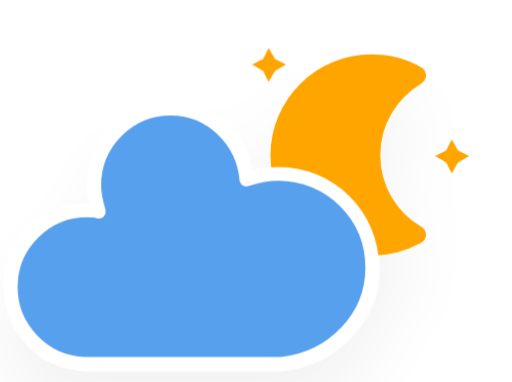
t = 0.00 s
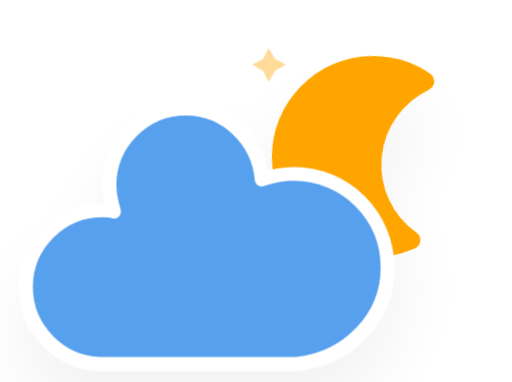
t = 5.00 s
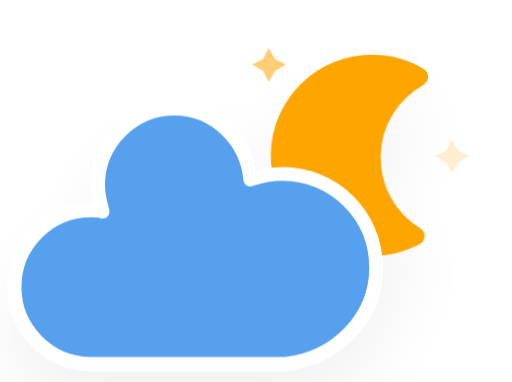
t = 5.75 s
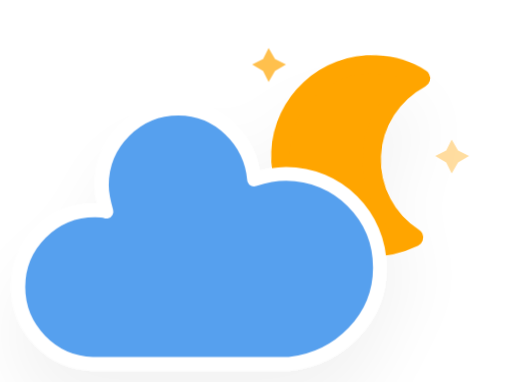
t = 6.50 s
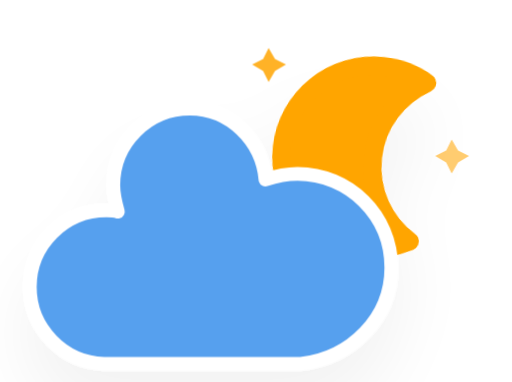
t = 7.25 s
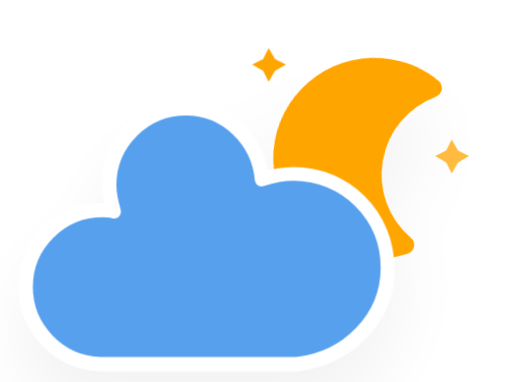
t = 8.00 s

The animated SVG that drew these frames (rendered in a browser with its animation timeline set to each time). Animation: 4 CSS @keyframes rules; frames cover the first 8.00 s, repeats indefinitely.

<?xml version="1.0" encoding="utf-8"?>
<svg version="1.1" width="64" height="64" viewBox="15.161 11.006 44.756 33.384" xmlns="http://www.w3.org/2000/svg">
  <defs>
    <filter id="blur" width="200%" height="200%">
      <feGaussianBlur in="SourceAlpha" stdDeviation="3"/>
      <feOffset dx="0" dy="4" result="offsetblur"/>
      <feComponentTransfer>
        <feFuncA type="linear" slope="0.05"/>
      </feComponentTransfer>
      <feMerge>
        <feMergeNode/>
        <feMergeNode in="SourceGraphic"/>
      </feMerge>
    </filter>
    <style type="text/css">
/*
** CLOUDS
*/
@keyframes am-weather-cloud-2 {
  0% {
    -webkit-transform: translate(0px,0px);
       -moz-transform: translate(0px,0px);
        -ms-transform: translate(0px,0px);
            transform: translate(0px,0px);
  }

  50% {
    -webkit-transform: translate(2px,0px);
       -moz-transform: translate(2px,0px);
        -ms-transform: translate(2px,0px);
            transform: translate(2px,0px);
  }

  100% {
    -webkit-transform: translate(0px,0px);
       -moz-transform: translate(0px,0px);
        -ms-transform: translate(0px,0px);
            transform: translate(0px,0px);
  }
}

.am-weather-cloud-2 {
  -webkit-animation-name: am-weather-cloud-2;
     -moz-animation-name: am-weather-cloud-2;
          animation-name: am-weather-cloud-2;
  -webkit-animation-duration: 3s;
     -moz-animation-duration: 3s;
          animation-duration: 3s;
  -webkit-animation-timing-function: linear;
     -moz-animation-timing-function: linear;
          animation-timing-function: linear;
  -webkit-animation-iteration-count: infinite;
     -moz-animation-iteration-count: infinite;
          animation-iteration-count: infinite;
}

/*
** MOON
*/
@keyframes am-weather-moon {
  0% {
    -webkit-transform: rotate(0deg);
       -moz-transform: rotate(0deg);
        -ms-transform: rotate(0deg);
            transform: rotate(0deg);
  }

  50% {
    -webkit-transform: rotate(15deg);
       -moz-transform: rotate(15deg);
        -ms-transform: rotate(15deg);
            transform: rotate(15deg);
  }

  100% {
    -webkit-transform: rotate(0deg);
       -moz-transform: rotate(0deg);
        -ms-transform: rotate(0deg);
            transform: rotate(0deg);
  }
}

.am-weather-moon {
  -webkit-animation-name: am-weather-moon;
     -moz-animation-name: am-weather-moon;
      -ms-animation-name: am-weather-moon;
          animation-name: am-weather-moon;
  -webkit-animation-duration: 6s;
     -moz-animation-duration: 6s;
      -ms-animation-duration: 6s;
          animation-duration: 6s;
  -webkit-animation-timing-function: linear;
     -moz-animation-timing-function: linear;
      -ms-animation-timing-function: linear;
          animation-timing-function: linear;
  -webkit-animation-iteration-count: infinite;
     -moz-animation-iteration-count: infinite;
      -ms-animation-iteration-count: infinite;
          animation-iteration-count: infinite;
  -webkit-transform-origin: 12.5px 15.15px 0; /* TODO FF CENTER ISSUE */
     -moz-transform-origin: 12.5px 15.15px 0; /* TODO FF CENTER ISSUE */
      -ms-transform-origin: 12.5px 15.15px 0; /* TODO FF CENTER ISSUE */
          transform-origin: 12.5px 15.15px 0; /* TODO FF CENTER ISSUE */
}

@keyframes am-weather-moon-star-1 {
  0% {
    opacity: 0;
  }

  100% {
    opacity: 1;
  }
}

.am-weather-moon-star-1 {
  -webkit-animation-name: am-weather-moon-star-1;
     -moz-animation-name: am-weather-moon-star-1;
      -ms-animation-name: am-weather-moon-star-1;
          animation-name: am-weather-moon-star-1;
  -webkit-animation-delay: 3s;
     -moz-animation-delay: 3s;
      -ms-animation-delay: 3s;
          animation-delay: 3s;
  -webkit-animation-duration: 5s;
     -moz-animation-duration: 5s;
      -ms-animation-duration: 5s;
          animation-duration: 5s;
  -webkit-animation-timing-function: linear;
     -moz-animation-timing-function: linear;
      -ms-animation-timing-function: linear;
          animation-timing-function: linear;
  -webkit-animation-iteration-count: 1;
     -moz-animation-iteration-count: 1;
      -ms-animation-iteration-count: 1;
          animation-iteration-count: 1;
}

@keyframes am-weather-moon-star-2 {
  0% {
    opacity: 0;
  }

  100% {
    opacity: 1;
  }
}

.am-weather-moon-star-2 {
  -webkit-animation-name: am-weather-moon-star-2;
     -moz-animation-name: am-weather-moon-star-2;
      -ms-animation-name: am-weather-moon-star-2;
          animation-name: am-weather-moon-star-2;
  -webkit-animation-delay: 5s;
     -moz-animation-delay: 5s;
      -ms-animation-delay: 5s;
          animation-delay: 5s;
  -webkit-animation-duration: 4s;
     -moz-animation-duration: 4s;
      -ms-animation-duration: 4s;
          animation-duration: 4s;
  -webkit-animation-timing-function: linear;
     -moz-animation-timing-function: linear;
      -ms-animation-timing-function: linear;
          animation-timing-function: linear;
  -webkit-animation-iteration-count: 1;
     -moz-animation-iteration-count: 1;
      -ms-animation-iteration-count: 1;
          animation-iteration-count: 1;
}
        </style>
  </defs>
  <g filter="url(#blur)" id="cloudy-night-3">
    <g transform="translate(20,10)">
      <g transform="translate(16,4), scale(0.8)">
        <g class="am-weather-moon-star-1">
          <polygon fill="orange" points="3.3,1.5 4,2.7 5.2,3.3 4,4 3.3,5.2 2.7,4 1.5,3.3 2.7,2.7" stroke="none" stroke-miterlimit="10"/>
        </g>
        <g class="am-weather-moon-star-2">
          <polygon fill="orange" points="3.3,1.5 4,2.7 5.2,3.3 4,4 3.3,5.2 2.7,4 1.5,3.3 2.7,2.7" stroke="none" stroke-miterlimit="10" transform="translate(20,10)"/>
        </g>
        <g class="am-weather-moon">
          <path d="M14.5,13.2c0-3.7,2-6.9,5-8.7   c-1.5-0.9-3.2-1.3-5-1.3c-5.5,0-10,4.5-10,10s4.5,10,10,10c1.8,0,3.5-0.5,5-1.3C16.5,20.2,14.5,16.9,14.5,13.2z" fill="orange" stroke="orange" stroke-linejoin="round" stroke-width="2"/>
        </g>
      </g>
      <g class="am-weather-cloud-2">
        <path d="M47.7,35.4    c0-4.6-3.7-8.2-8.2-8.2c-1,0-1.9,0.2-2.8,0.5c-0.3-3.4-3.1-6.2-6.6-6.2c-3.7,0-6.7,3-6.7,6.7c0,0.8,0.2,1.6,0.4,2.3    c-0.3-0.1-0.7-0.1-1-0.1c-3.7,0-6.7,3-6.7,6.7c0,3.6,2.9,6.6,6.5,6.7l17.2,0C44.2,43.3,47.7,39.8,47.7,35.4z" fill="#57A0EE" stroke="white" stroke-linejoin="round" stroke-width="1.2" transform="translate(-20,-11)"/>
      </g>
    </g>
  </g>
</svg>